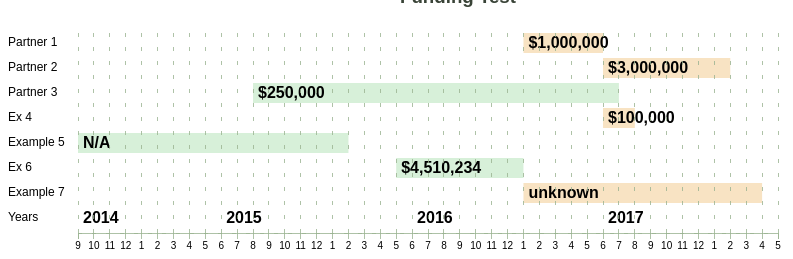
D3 v3 page, settled after 360 driven frames (6 s of simulated time); the page loaded 1 data file(s).


// ── functions.js
window.onload = function() {
var arrFull = []; 
var committed = "rgba(176, 226, 179, .5)";
var planned = "rgba(241, 199, 136, .5)";
var estimateColor  = "rgba(225, 199, 225, .5)";


d3.csv("/sites/gantt.csv", function(dataSheet) {
  
  dataSheet.forEach(function(d) {
    d.partner = d.partner,
    d.start_d = d.start_d,
    d.end_d = d.end_d,
    d. s_month = +d.s_month,
    d.duration = +d.duration,
    d.planned = d.planned,
    d.committed = d.committed,
    d.ganttDuration = +d.gDuration,
    d.estimate = +d.estimate;
    d.startYear = +d.startYear,
    d.startMonth = +d.startMonth,
    d.title = d.title
  });
  arrayTest = dataSheet;
  var ganttArr = [];
  var ganttDuration = arrayTest[0].ganttDuration;
  var startYear = arrayTest[0].startYear;
  var title = arrayTest[0].title;
  var startMonth = arrayTest[0].startMonth;
  var unit = 3600000; //interval to evenly change between hours - also 
  var width = 800; //changes size of graph
  var start = unit * (startMonth+5);//*(startMonth+6); //time stamp has weird offset where 7 = 01, 1 = 07....
  var end = start + unit * ganttDuration;
  var remainder = (ganttDuration%12); //total of remainder months/units
  var lastRem = remainder - (13-startMonth); // 13 for offset // creating to check if end of year has remainder months
    var years = { //set up years object so Years are in one row only
    label: "Years",
    times: [ 
    ]
  };

  console.log(startMonth);

  document.getElementById("title").textContent = title;

  printArray();
  ganttArr = createGantt(start,unit);
 
  var years = createYears(years, ganttDuration, remainder, startMonth, lastRem, startYear, unit, start);
  
  ganttArr.push(years); //pushing years content into ganArr so can be created below


  ganttChart(startMonth, unit, ganttDuration, width, start, end, ganttArr);
});


function printArray(){
  var partner;
  var startDate;
  var endDate;
  var startDuration;
  var pDuration;
  var plannedCSV;
  var committedCSV;
  var planCom;
  var funding;
  var estimate;



  for(i=0; i<arrayTest.length; i++){
   
    partner = arrayTest[i].partner;
    startDate = arrayTest[i].start_d;
    endDate = arrayTest[i].end_d;
    startDuration = arrayTest[i].s_month;
    pDuration = arrayTest[i].duration;
    plannedCSV = arrayTest[i].planned;
    committedCSV = arrayTest[i].committed;
    estimate = arrayTest[i].estimate;


    if (plannedCSV == 0){
      funding = committedCSV;
      planCom = committed;
    }

    if (committedCSV == 0){
      funding = plannedCSV;
      planCom = planned;
    }
    if (estimate == 1){
      planCom = estimateColor;
    }

  arrFull.push([partner, startDuration, pDuration, funding, planCom]);
  }

  
}


function createGantt(start, unit){ //populate Gantt Chart per input in prompts 
  var ganArr = [];
  for(i = 0; i< arrFull.length; i++){
    ganArr.push(
      {
        label: arrFull[i][0], 
        times: [
          {"color": arrFull[i][4], //could add color in ganArr
          "label":arrFull[i][3], //adding label from ganArr
          "starting_time": start + (unit*arrFull[i][1]),
          "ending_time": start + (unit*arrFull[i][1]) + (unit*arrFull[i][2]),
          }
        ]
      }
    );
    
  }
  return ganArr;
}

function createYears(years, ganttDuration, remainder, startMonth, lastRem, startYear, unit, start){ //cycling through period to add years in
  var period = (ganttDuration - remainder)/12; //find how many years needed to label
  var addRem =  (12-startMonth); //adjusting remainder for start, plus +1 for offset

//////below is for loop that checks what situation the loop is in, and adds year label accordingly////
  for(i = 0; i <= period; i++){
    if(i == 0){
      years.times.push(
      {"color":"white", 
      "label":startYear+i, 
      "starting_time": start  + (unit *(12*i)),
      "ending_time": start  + (unit *(12*i)),
      }
      );
     }else{
      years.times.push(
        {"color":"white", 
        "label":startYear+i, 
        "starting_time": start + unit +addRem*unit + (unit *(12*(i-1))),//subtracting one b/c of offset
        "ending_time": start + unit + addRem*unit + (unit *(12*(i-1))),
        }
      );
    }
    if(i == period && lastRem >= 4 ){ //checking because sometimes remainder causes another year to still be on calendar
      years.times.push(
        {"color":"white", 
        "label":startYear+i+1, 
        "starting_time": start + unit +addRem*unit + (unit *(12*(i))),
        "ending_time": start + unit + addRem*unit + (unit *(12*(i))),
        }
      );
    }
    // if(i == period && lastRem < 4 ){
    //   console.log("hello this is last rem less than");
    // }
  
  }
  return years;
}



  function ganttChart(startMonth, unit, ganttDuration, width, start, end, ganArr) {
    
    var chart = d3.timeline()
      .beginning(start) // start/end of graph
      .ending(end)
      .stack() // toggles graph stacking
      .showTimeAxisTick() //adds grid tick format
      .margin({left:70, right:30, top:0, bottom:0})
      ;
    var svg = d3.select("#timeline").append("svg").attr("width", width)
      .datum(ganArr).call(chart);
  }

  //ganttChart();

}

// ── timeline.js
// vim: ts=2 sw=2
(function () {
  d3.timeline = function() {
    var DISPLAY_TYPES = ["circle", "rect"];

    var hover = function () {},
        mouseover = function () {},
        mouseout = function () {},
        click = function () {},
        scroll = function () {},
        labelFunction = function(label) { return label; },
        navigateLeft = function () {},
        navigateRight = function () {},
        orient = "bottom",
        width = null,
        height = null,
        rowSeparatorsColor = null,
        backgroundColor = null,
        tickFormat = { format: d3.time.format("%-I"),
          //tickTime: d3.time.years,
          tickTime: d3.time.hours,
          tickInterval: 1,
          tickSize: 6,
          tickValues: null
        },
        colorCycle = d3.scale.category20(),
        colorPropertyName = null,
        display = "rect",
        beginning = 0,
        labelMargin = 0,
        ending = 0,
        margin = {left: 30, right:30, top: 30, bottom:30},
        stacked = false,
        rotateTicks = false,
        timeIsRelative = false,
        fullLengthBackgrounds = false,
        itemHeight = 20,
        itemMargin = 5,
        navMargin = 60,
        showTimeAxis = true,
        showAxisTop = false,
        showTodayLine = false,
        timeAxisTick = false,
        timeAxisTickFormat = {stroke: "stroke-dasharray", spacing: "4 10"},
        showTodayFormat = {marginTop: 25, marginBottom: 0, width: 1, color: colorCycle},
        showBorderLine = false,
        showBorderFormat = {marginTop: 25, marginBottom: 0, width: 1, color: colorCycle},
        showAxisHeaderBackground = false,
        showAxisNav = false,
        showAxisCalendarYear = false,
        axisBgColor = "white",
        chartData = {}
      ;

    var appendTimeAxis = function(g, xAxis, yPosition) {

      if(showAxisHeaderBackground){ appendAxisHeaderBackground(g, 0, 0); }

      if(showAxisNav){ appendTimeAxisNav(g) };

      var axis = g.append("g")
        .attr("class", "axis")
        .attr("transform", "translate(" + 0 + "," + yPosition + ")")
        .call(xAxis);
    };

    var appendTimeAxisCalendarYear = function (nav) {
      var calendarLabel = beginning.getFullYear();

      if (beginning.getFullYear() != ending.getFullYear()) {
        calendarLabel = beginning.getFullYear() + "-" + ending.getFullYear()
      }

      nav.append("text")
        .attr("transform", "translate(" + 20 + ", 0)")
        .attr("x", 0)
        .attr("y", 14)
        .attr("class", "calendarYear")
        .text(calendarLabel)
      ;
    };
    var appendTimeAxisNav = function (g) {
      var timelineBlocks = 6;
      var leftNavMargin = (margin.left - navMargin);
      var incrementValue = (width - margin.left)/timelineBlocks;
      var rightNavMargin = (width - margin.right - incrementValue + navMargin);

      var nav = g.append('g')
          .attr("class", "axis")
          .attr("transform", "translate(0, 20)")
        ;

      if(showAxisCalendarYear) { appendTimeAxisCalendarYear(nav) };

      nav.append("text")
        .attr("transform", "translate(" + leftNavMargin + ", 0)")
        .attr("x", 0)
        .attr("y", 14)
        .attr("class", "chevron")
        .text("<")
        .on("click", function () {
          return navigateLeft(beginning, chartData);
        })
      ;

      nav.append("text")
        .attr("transform", "translate(" + rightNavMargin + ", 0)")
        .attr("x", 0)
        .attr("y", 14)
        .attr("class", "chevron")
        .text(">")
        .on("click", function () {
          return navigateRight(ending, chartData);
        })
      ;
    };

    var appendAxisHeaderBackground = function (g, xAxis, yAxis) {
      g.insert("rect")
        .attr("class", "row-green-bar")
        .attr("x", xAxis)
        .attr("width", width)
        .attr("y", yAxis)
        .attr("height", itemHeight)
        .attr("fill", axisBgColor);
    };

    var appendTimeAxisTick = function(g, xAxis, maxStack) {
      g.append("g")
        .attr("class", "axis")
        .attr("transform", "translate(" + 0 + "," + (margin.top + (itemHeight + itemMargin) * maxStack) + ")")
        .attr(timeAxisTickFormat.stroke, timeAxisTickFormat.spacing)
        .call(xAxis.tickFormat("").tickSize(-(margin.top + (itemHeight + itemMargin) * (maxStack - 1) + 3), 0, 0));
    };

    var appendBackgroundBar = function (yAxisMapping, index, g, data, datum) {
      var greenbarYAxis = ((itemHeight + itemMargin) * yAxisMapping[index]) + margin.top;
      g.selectAll("svg").data(data).enter()
        .insert("rect")
        .attr("class", "row-green-bar")
        .attr("x", fullLengthBackgrounds ? 0 : margin.left)
        .attr("width", fullLengthBackgrounds ? width : (width - margin.right - margin.left))
        .attr("y", greenbarYAxis)
        .attr("height", itemHeight)
        .attr("fill", backgroundColor instanceof Function ? backgroundColor(datum, index) : backgroundColor)
      ;
    };

    var appendLabel = function (gParent, yAxisMapping, index, hasLabel, datum) {
      var fullItemHeight    = itemHeight + itemMargin;
      var rowsDown          = margin.top + (fullItemHeight/2) + fullItemHeight * (yAxisMapping[index] || 1);

      gParent.append("text")
        .attr("class", "timeline-label")
        .attr("transform", "translate(" + labelMargin + "," + rowsDown + ")")
        .text(hasLabel ? labelFunction(datum.label) : datum.id)
        .on("click", function (d, i) { click(d, index, datum); });
    };

    function timeline (gParent) {
      var g = gParent.append("g");
      var gParentSize = gParent[0][0].getBoundingClientRect();

      var gParentItem = d3.select(gParent[0][0]);

      var yAxisMapping = {},
        maxStack = 1,
        minTime = 0,
        maxTime = 0;

      setWidth();

      // check if the user wants relative time
      // if so, substract the first timestamp from each subsequent timestamps
      if(timeIsRelative){
        g.each(function (d, i) {
          d.forEach(function (datum, index) {
            datum.times.forEach(function (time, j) {
              if(index === 0 && j === 0){
                originTime = time.starting_time;               //Store the timestamp that will serve as origin
                time.starting_time = 0;                        //Set the origin
                time.ending_time = time.ending_time - originTime;     //Store the relative time (millis)
              }else{
                time.starting_time = time.starting_time - originTime;
                time.ending_time = time.ending_time - originTime;
              }
            });
          });
        });
      }

      // check how many stacks we're gonna need
      // do this here so that we can draw the axis before the graph
      if (stacked || ending === 0 || beginning === 0) {
        g.each(function (d, i) {
          d.forEach(function (datum, index) {

            // create y mapping for stacked graph
            if (stacked && Object.keys(yAxisMapping).indexOf(index) == -1) {
              yAxisMapping[index] = maxStack;
              maxStack++;
            }

            // figure out beginning and ending times if they are unspecified
            datum.times.forEach(function (time, i) {
              if(beginning === 0)
                if (time.starting_time < minTime || (minTime === 0 && timeIsRelative === false))
                  minTime = time.starting_time;
              if(ending === 0)
                if (time.ending_time > maxTime)
                  maxTime = time.ending_time;
            });
          });
        });

        if (ending === 0) {
          ending = maxTime;
        }
        if (beginning === 0) {
          beginning = minTime;
        }
      }

      var scaleFactor = (1/(ending - beginning)) * (width - margin.left - margin.right);

      // draw the axis
      var xScale = d3.time.scale()
        .domain([beginning, ending])
        .range([margin.left, width - margin.right]);

      var xAxis = d3.svg.axis()
        .scale(xScale)
        .orient(orient)
        .tickFormat(tickFormat.format)
        .tickSize(tickFormat.tickSize);

      if (tickFormat.tickValues != null) {
        xAxis.tickValues(tickFormat.tickValues);
      } else {
        xAxis.ticks(tickFormat.numTicks || tickFormat.tickTime, tickFormat.tickInterval);
      }

      // draw the chart
      g.each(function(d, i) {
        chartData = d;
        d.forEach( function(datum, index){
          var data = datum.times;
          var hasLabel = (typeof(datum.label) != "undefined");

          // issue warning about using id per data set. Ids should be individual to data elements
          if (typeof(datum.id) != "undefined") {
            console.warn("d3Timeline Warning: Ids per dataset is deprecated in favor of a 'class' key. Ids are now per data element.");
          }

          if (backgroundColor) { appendBackgroundBar(yAxisMapping, index, g, data, datum); }

          g.selectAll("svg").data(data).enter()
            .append(function(d, i) {
                return document.createElementNS(d3.ns.prefix.svg, "display" in d? d.display:display);
            })
            .attr("x", getXPos)
            .attr("y", getStackPosition)
            .attr("width", function (d, i) {
              return (d.ending_time - d.starting_time) * scaleFactor;
            })
            .attr("cy", function(d, i) {
                return getStackPosition(d, i) + itemHeight/2;
            })
            .attr("cx", getXPos)
            .attr("r", itemHeight / 2)
            .attr("height", itemHeight)
            .style("fill", function(d, i){
              var dColorPropName;
              if (d.color) return d.color;
              if( colorPropertyName ){
                dColorPropName = d[colorPropertyName];
                if ( dColorPropName ) {
                  return colorCycle( dColorPropName );
                } else {
                  return colorCycle( datum[colorPropertyName] );
                }
              }
              return colorCycle(index);
            })
            .on("mousemove", function (d, i) {
              hover(d, index, datum);
            })
            .on("mouseover", function (d, i) {
              mouseover(d, i, datum);
            })
            .on("mouseout", function (d, i) {
              mouseout(d, i, datum);
            })
            .on("click", function (d, i) {
              click(d, index, datum);
            })
            .attr("class", function (d, i) {
              return datum.class ? "timelineSeries_"+datum.class : "timelineSeries_"+index;
            })
            .attr("id", function(d, i) {
              // use deprecated id field
              if (datum.id && !d.id) {
                return 'timelineItem_'+datum.id;
              }

              return d.id ? d.id : "timelineItem_"+index+"_"+i;
            })
          ;

          g.selectAll("svg").data(data).enter()
            .append("text")
            .attr("x", getXTextPos)
            .attr("y", getStackTextPosition)
            .text(function(d) {
              return d.label;
            })
          ;

          if (rowSeparatorsColor) {
            var lineYAxis = ( itemHeight + itemMargin / 2 + margin.top + (itemHeight + itemMargin) * yAxisMapping[index]);
            gParent.append("svg:line")
              .attr("class", "row-separator")
              .attr("x1", 0 + margin.left)
              .attr("x2", width - margin.right)
              .attr("y1", lineYAxis)
              .attr("y2", lineYAxis)
              .attr("stroke-width", 1)
              .attr("stroke", rowSeparatorsColor);
          }

          // add the label
          if (hasLabel) { appendLabel(gParent, yAxisMapping, index, hasLabel, datum); }

          if (typeof(datum.icon) !== "undefined") {
            gParent.append("image")
              .attr("class", "timeline-label")
              .attr("transform", "translate("+ 0 +","+ (margin.top + (itemHeight + itemMargin) * yAxisMapping[index])+")")
              .attr("xlink:href", datum.icon)
              .attr("width", margin.left)
              .attr("height", itemHeight);
          }

          function getStackPosition(d, i) {
            if (stacked) {
              return margin.top + (itemHeight + itemMargin) * yAxisMapping[index];
            }
            return margin.top;
          }
          function getStackTextPosition(d, i) {
            if (stacked) {
              return margin.top + (itemHeight + itemMargin) * yAxisMapping[index] + itemHeight * 0.75;
            }
            return margin.top + itemHeight * 0.75;
          }
        });
      });

      var belowLastItem = (margin.top + (itemHeight + itemMargin) * maxStack);
      var aboveFirstItem = margin.top;
      var timeAxisYPosition = showAxisTop ? aboveFirstItem : belowLastItem;
      if (showTimeAxis) { appendTimeAxis(g, xAxis, timeAxisYPosition); }
      if (timeAxisTick) { appendTimeAxisTick(g, xAxis, maxStack); }

      if (width > gParentSize.width) {
        var move = function() {
          var x = Math.min(0, Math.max(gParentSize.width - width, d3.event.translate[0]));
          zoom.translate([x, 0]);
          g.attr("transform", "translate(" + x + ",0)");
          scroll(x*scaleFactor, xScale);
        };

        var zoom = d3.behavior.zoom().x(xScale).on("zoom", move);

        gParent
          .attr("class", "scrollable")
          .call(zoom);
      }

      if (rotateTicks) {
        g.selectAll(".tick text")
          .attr("transform", function(d) {
            return "rotate(" + rotateTicks + ")translate("
              + (this.getBBox().width / 2 + 10) + "," // TODO: change this 10
              + this.getBBox().height / 2 + ")";
          });
      }

      var gSize = g[0][0].getBoundingClientRect();
      setHeight();

      if (showBorderLine) {
        g.each(function (d, i) {
          d.forEach(function (datum) {
            var times = datum.times;
            times.forEach(function (time) {
              appendLine(xScale(time.starting_time), showBorderFormat);
              appendLine(xScale(time.ending_time), showBorderFormat);
            });
          });
        });
      }

      if (showTodayLine) {
        var todayLine = xScale(new Date());
        appendLine(todayLine, showTodayFormat);
      }

      function getXPos(d, i) {
        return margin.left + (d.starting_time - beginning) * scaleFactor;
      }

      function getXTextPos(d, i) {
        return margin.left + (d.starting_time - beginning) * scaleFactor + 5;
      }

      function setHeight() {
        if (!height && !gParentItem.attr("height")) {
          if (itemHeight) {
            // set height based off of item height
            height = gSize.height + gSize.top - gParentSize.top;
            // set bounding rectangle height
            d3.select(gParent[0][0]).attr("height", height);
          } else {
            throw "height of the timeline is not set";
          }
        } else {
          if (!height) {
            height = gParentItem.attr("height");
          } else {
            gParentItem.attr("height", height);
          }
        }
      }

      function setWidth() {
        if (!width && !gParentSize.width) {
          try {
            width = gParentItem.attr("width");
            if (!width) {
              throw "width of the timeline is not set. As of Firefox 27, timeline().with(x) needs to be explicitly set in order to render";
            }
          } catch (err) {
            console.log( err );
          }
        } else if (!(width && gParentSize.width)) {
          try {
            width = gParentItem.attr("width");
          } catch (err) {
            console.log( err );
          }
        }
        // if both are set, do nothing
      }

      function appendLine(lineScale, lineFormat) {
        gParent.append("svg:line")
          .attr("x1", lineScale)
          .attr("y1", lineFormat.marginTop)
          .attr("x2", lineScale)
          .attr("y2", height - lineFormat.marginBottom)
          .style("stroke", lineFormat.color)//"rgb(6,120,155)")
          .style("stroke-width", lineFormat.width);
      }

    }

    // SETTINGS

    timeline.margin = function (p) {
      if (!arguments.length) return margin;
      margin = p;
      return timeline;
    };

    timeline.orient = function (orientation) {
      if (!arguments.length) return orient;
      orient = orientation;
      return timeline;
    };

    timeline.itemHeight = function (h) {
      if (!arguments.length) return itemHeight;
      itemHeight = h;
      return timeline;
    };

    timeline.itemMargin = function (h) {
      if (!arguments.length) return itemMargin;
      itemMargin = h;
      return timeline;
    };

    timeline.navMargin = function (h) {
      if (!arguments.length) return navMargin;
      navMargin = h;
      return timeline;
    };

    timeline.height = function (h) {
      if (!arguments.length) return height;
      height = h;
      return timeline;
    };

    timeline.width = function (w) {
      if (!arguments.length) return width;
      width = w;
      return timeline;
    };

    timeline.display = function (displayType) {
      if (!arguments.length || (DISPLAY_TYPES.indexOf(displayType) == -1)) return display;
      display = displayType;
      return timeline;
    };

    timeline.labelFormat = function(f) {
      if (!arguments.length) return labelFunction;
      labelFunction = f;
      return timeline;
    };

    timeline.tickFormat = function (format) {
      if (!arguments.length) return tickFormat;
      tickFormat = format;
      return timeline;
    };

    timeline.hover = function (hoverFunc) {
      if (!arguments.length) return hover;
      hover = hoverFunc;
      return timeline;
    };

    timeline.mouseover = function (mouseoverFunc) {
      if (!arguments.length) return mouseover;
      mouseover = mouseoverFunc;
      return timeline;
    };

    timeline.mouseout = function (mouseoutFunc) {
      if (!arguments.length) return mouseout;
      mouseout = mouseoutFunc;
      return timeline;
    };

    timeline.click = function (clickFunc) {
      if (!arguments.length) return click;
      click = clickFunc;
      return timeline;
    };

    timeline.scroll = function (scrollFunc) {
      if (!arguments.length) return scroll;
      scroll = scrollFunc;
      return timeline;
    };

    timeline.colors = function (colorFormat) {
      if (!arguments.length) return colorCycle;
      colorCycle = colorFormat;
      return timeline;
    };

    timeline.beginning = function (b) {
      if (!arguments.length) return beginning;
      beginning = b;
      return timeline;
    };

    timeline.ending = function (e) {
      if (!arguments.length) return ending;
      ending = e;
      return timeline;
    };

    timeline.labelMargin = function (m) {
      if (!arguments.length) return labelMargin;
      labelMargin = m;
      return timeline;
    };

    timeline.rotateTicks = function (degrees) {
      if (!arguments.length) return rotateTicks;
      rotateTicks = degrees;
      return timeline;
    };

    timeline.stack = function () {
      stacked = !stacked;
      return timeline;
    };

    timeline.relativeTime = function() {
      timeIsRelative = !timeIsRelative;
      return timeline;
    };

    timeline.showBorderLine = function () {
      showBorderLine = !showBorderLine;
      return timeline;
    };

    timeline.showBorderFormat = function(borderFormat) {
      if (!arguments.length) return showBorderFormat;
      showBorderFormat = borderFormat;
      return timeline;
    };

    timeline.showToday = function () {
      showTodayLine = !showTodayLine;
      return timeline;
    };

    timeline.showTodayFormat = function(todayFormat) {
      if (!arguments.length) return showTodayFormat;
      showTodayFormat = todayFormat;
      return timeline;
    };

    timeline.colorProperty = function(colorProp) {
      if (!arguments.length) return colorPropertyName;
      colorPropertyName = colorProp;
      return timeline;
    };

    timeline.rowSeparators = function (color) {
      if (!arguments.length) return rowSeparatorsColor;
      rowSeparatorsColor = color;
      return timeline;

    };

    timeline.background = function (color) {
      if (!arguments.length) return backgroundColor;
      backgroundColor = color;
      return timeline;
    };

    timeline.showTimeAxis = function () {
      showTimeAxis = !showTimeAxis;
      return timeline;
    };

    timeline.showAxisTop = function () {
      showAxisTop = !showAxisTop;
      return timeline;
    };

    timeline.showAxisCalendarYear = function () {
      showAxisCalendarYear = !showAxisCalendarYear;
      return timeline;
    };

    timeline.showTimeAxisTick = function () {
      timeAxisTick = !timeAxisTick;
      return timeline;
    };

    timeline.fullLengthBackgrounds = function () {
      fullLengthBackgrounds = !fullLengthBackgrounds;
      return timeline;
    };

    timeline.showTimeAxisTickFormat = function(format) {
      if (!arguments.length) return timeAxisTickFormat;
      timeAxisTickFormat = format;
      return timeline;
    };

    timeline.showAxisHeaderBackground = function(bgColor) {
      showAxisHeaderBackground = !showAxisHeaderBackground;
      if(bgColor) { (axisBgColor = bgColor) };
      return timeline;
    };

    timeline.navigate = function (navigateBackwards, navigateForwards) {
      if (!arguments.length) return [navigateLeft, navigateRight];
      navigateLeft = navigateBackwards;
      navigateRight = navigateForwards;
      showAxisNav = !showAxisNav;
      return timeline;
    };

    return timeline;
  };
})();


### data: gantt.csv
partner, start_d, end_d, s_month, duration, planned, committed, startYear, startMonth, gDuration, title
Partner 1, 9/27/2016, 1/18/2017, 28, 5, $1,000,000, 0, 2014, 4, 44, Funding Test
Partner 2, 1/1/2017, 9/30/2017, 33, 8, $3,000,000, 0, 2014, 4, 44, Funding Test
Partner 3, 3/1/2015, 2/1/2017, 11, 23, 0, $250,000, 2014, 4, 44, Funding Test
Ex 4, 1/15/2017, 3/22/2017, 33, 2, $100,000, 0, 2014, 4, 44, Funding Test
Example 5, 4/20/2014, 9/30/2015, 0, 17, 0, N/A, 2014, 4, 44, Funding Test
Ex 6, 12/11/2015, 8/31/2016, 20, 8, 0, $4,510,234, 2014, 4, 44, Funding Test
Example 7, 9/30/2016, 12/31/2017, 28, 15, unknown, 0, 2014, 4, 44, Funding Test